Labelled photos from "proc", an image-classification folder in NandoG1/deep-learning-project. The possible labels are: apple apple scab, apple black rot, apple cedar apple rust, apple healthy, blueberry healthy, cherry including sour powdery mildew, cherry including sour healthy, corn (maize) cercospora leaf spot gray leaf spot, corn common rust, corn northern leaf blight, corn healthy, grape black rot, grape esca black measles, grape leaf blight (isariopsis leaf spot), grape healthy, orange huanglongbing citrus greening, peach bacterial spot, peach healthy, bell pepper bacterial spot, bell pepper healthy, potato early blight, potato late blight, potato healthy, raspberry healthy, soybean healthy, squash powdery mildew, strawberry leaf scorch, strawberry healthy, tomato bacterial spot, tomato early blight, tomato late blight, tomato leaf mold, tomato septoria leaf spot, tomato spider mites two spotted spider mite, tomato target spot, tomato yellow leaf curl virus, tomato mosaic virus, tomato healthy.

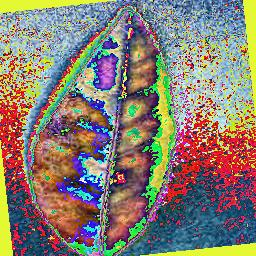
Label: orange huanglongbing citrus greening

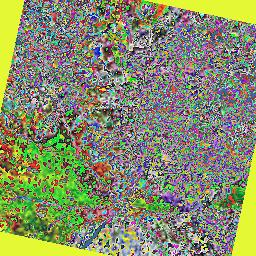
Label: grape esca black measles

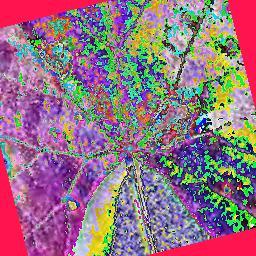
Label: grape black rot

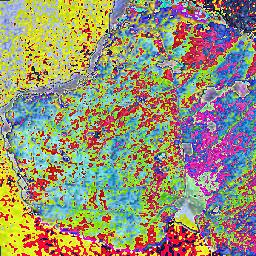
Label: grape leaf blight (isariopsis leaf spot)

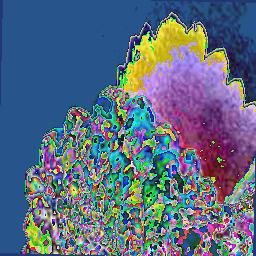
Label: strawberry leaf scorch

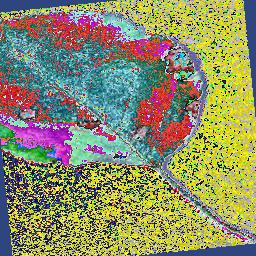
Label: apple black rot
